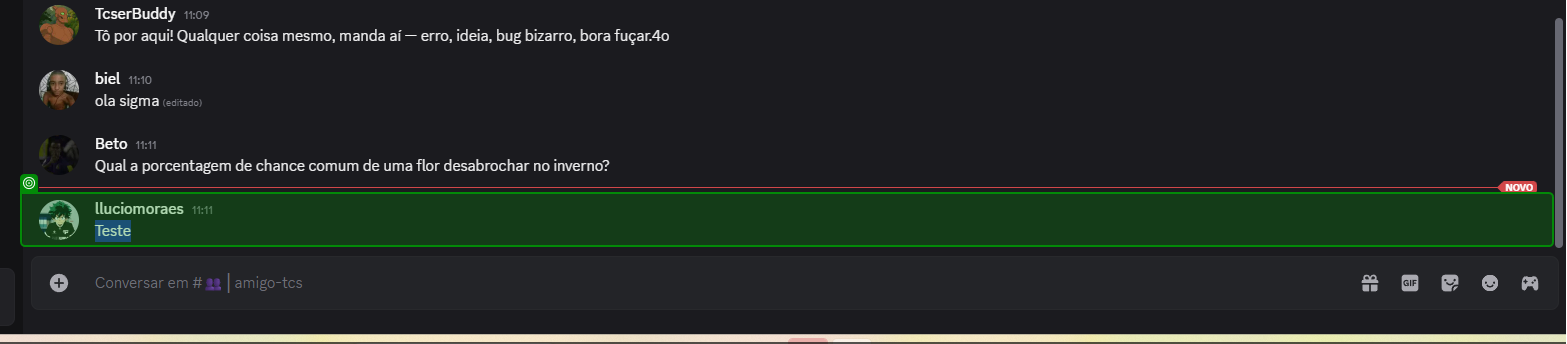
Task: Processo em Branco
Workflow: discordAutoBot

Step 1: Application event trigger '[handle redacted]'

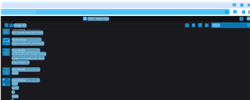
Step 2: CV Screen Scope 'DIV' on the ol in window '• Discord | #??│amigo-tcs | TCSer - study & relax' (chrome.exe)

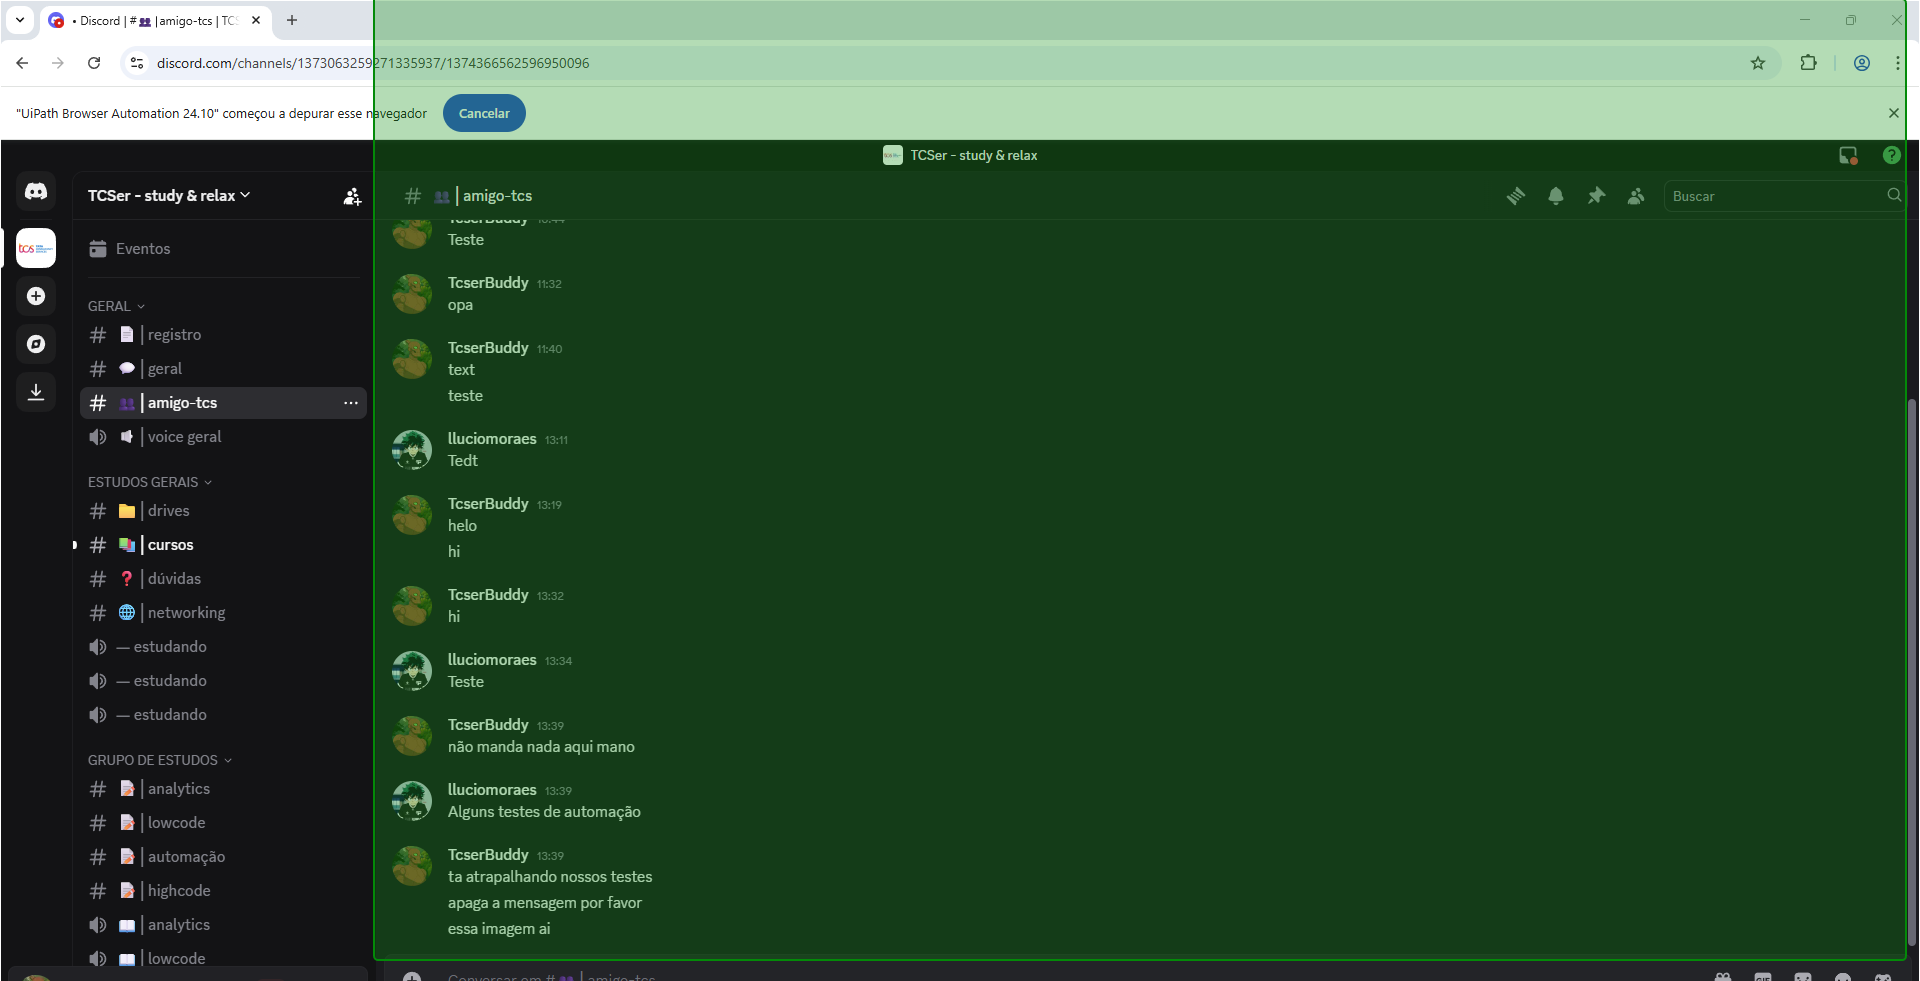
Step 3: get-text from 'message'

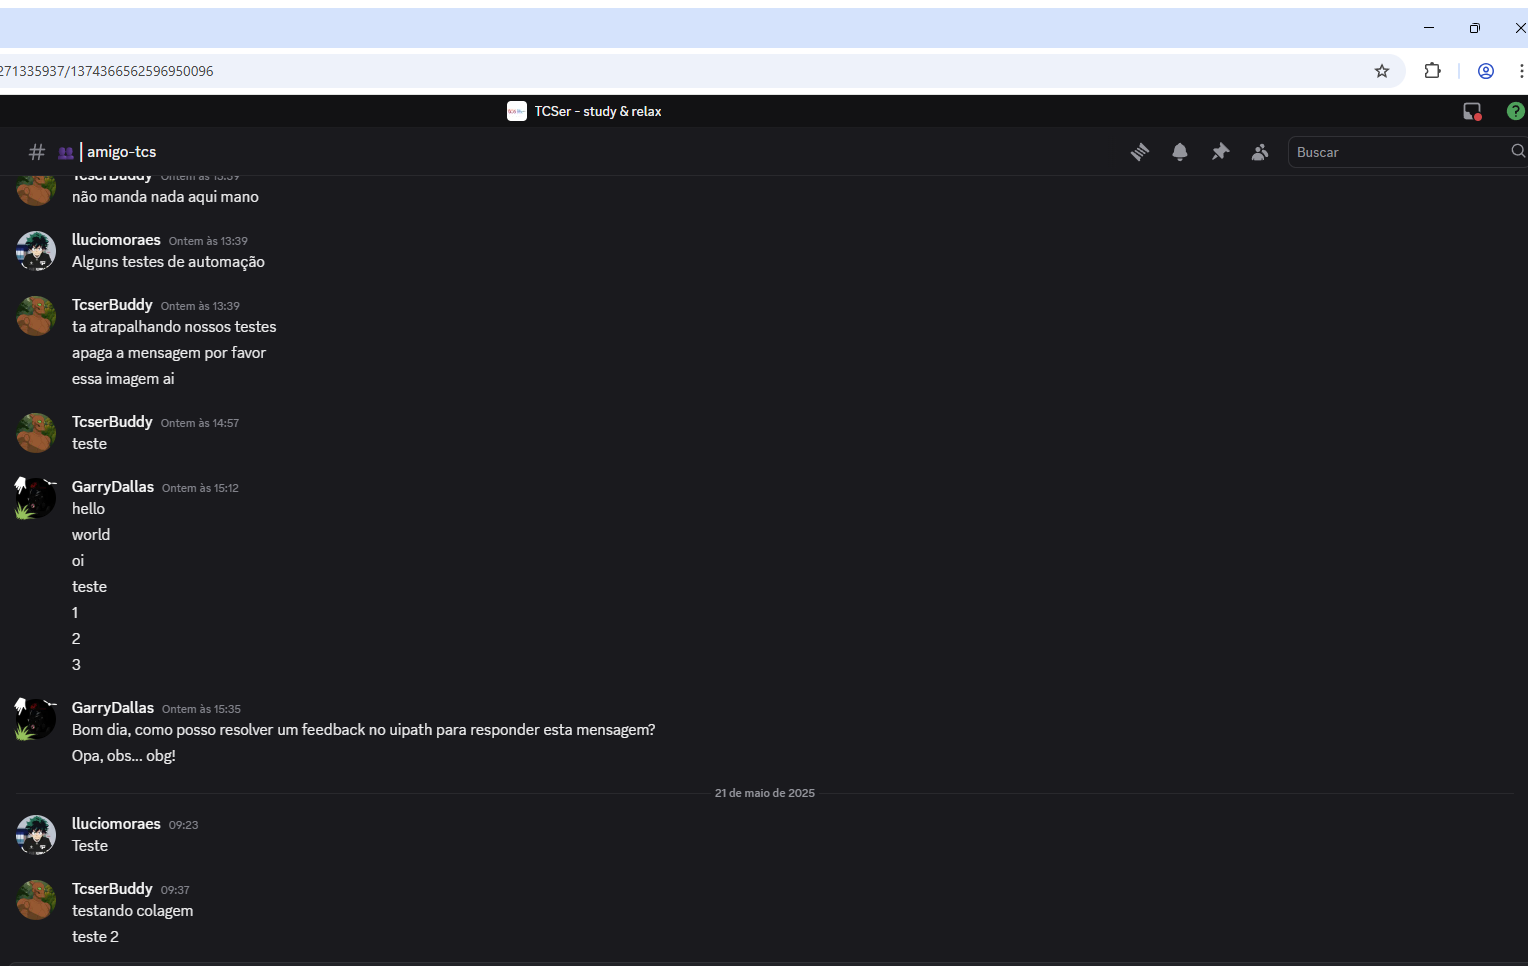
Step 4: Tela Principal

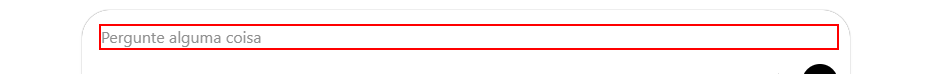
Step 5: click on the paragraph

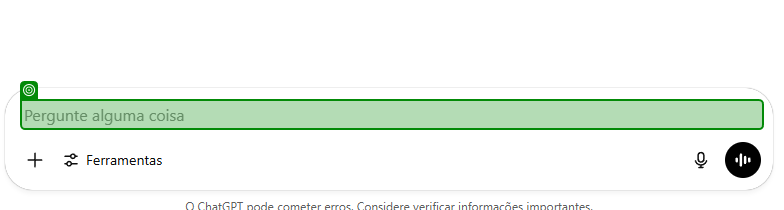
Step 6: type [ultimamsg] into 'TEXTAREA(1)'

Step 7: type a value into the paragraph (same screen as step 5)

Step 8: get-text from 'Ah, saquei! Você quer c…' (no picture)

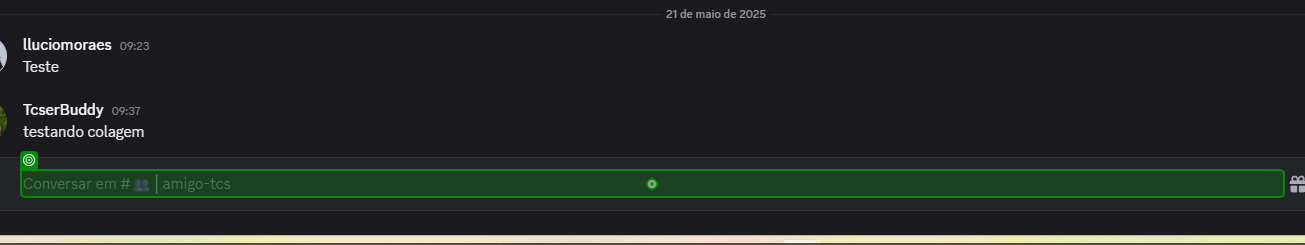
Step 9: click on 'Conversar em #│amigo-tcs'

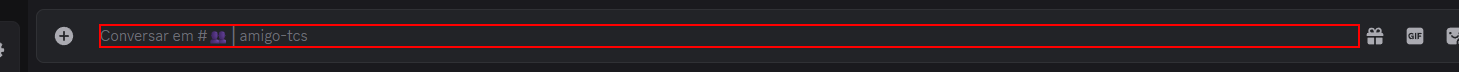
Step 10: type [respostaDS] into the element

Step 11: type [respostaDS] into 'Conversar em #│amigo-tcs' (same screen as step 9)

Step 12: click on 'Conversar em #│amigo-tcs' (same screen as step 9)

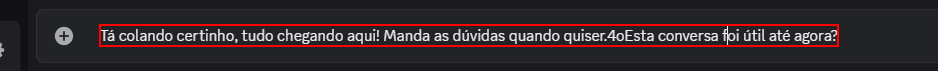
Step 13: type a value into the element